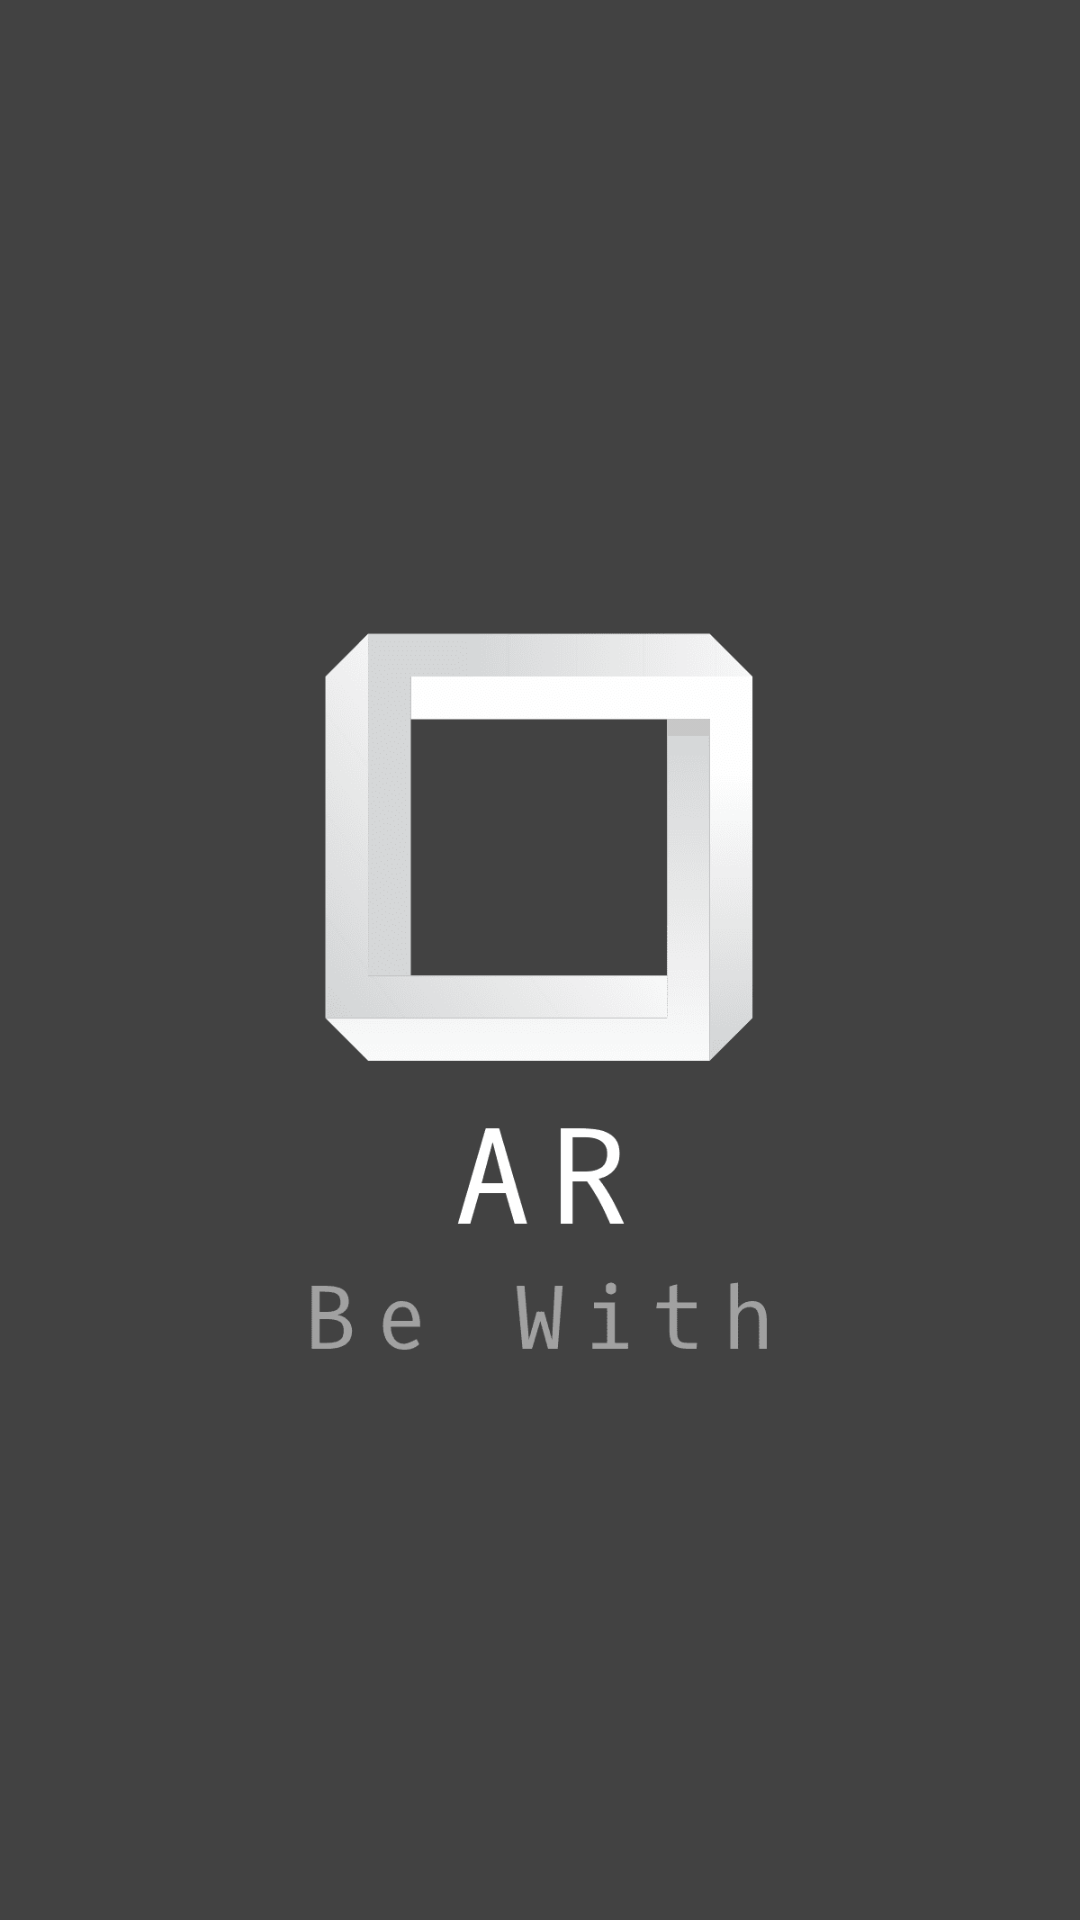

Layout XML and referenced resources for this Android screen:
<!-- AndroidManifest.xml: application theme Theme.BeWith -->
<!-- res/layout/activity_splash.xml -->
<?xml version="1.0" encoding="utf-8"?>
<LinearLayout xmlns:android="http://schemas.android.com/apk/res/android"
    xmlns:app="http://schemas.android.com/apk/res-auto"
    xmlns:tools="http://schemas.android.com/tools"
    android:layout_width="match_parent"
    android:layout_height="match_parent"
    tools:context=".view.splash.SplashActivity"
    android:background="@color/cardview_dark_background">
    <ImageView
        android:layout_width="match_parent"
        android:layout_height="match_parent"
        android:src="@drawable/logo"/>


</LinearLayout>
<!-- resources referenced by this layout -->
<resources>
  <!-- drawable logo: png bitmap (drawable, 20965 bytes) -->
  <style name="Theme.BeWith" parent="Theme.MaterialComponents.DayNight.DarkActionBar">
          
          <item name="colorPrimary">#000000</item>
          <item name="colorPrimaryVariant">#000000</item>
          <item name="colorOnPrimary">@color/white</item>
          
          <item name="colorSecondary">@color/teal_200</item>
          <item name="colorSecondaryVariant">@color/teal_700</item>
          <item name="colorOnSecondary">@color/black</item>
          
          <item name="android:statusBarColor" tools:targetApi="l">?attr/colorPrimaryVariant</item>
          
          
          <item name="windowActionBar">false</item>
          <item name="windowNoTitle">true</item>
  
      </style>
  <!-- not gathered from this repository: default colours our renderer supplied (Android Studio template values) -->
  <color name="teal_200">#FF03DAC5</color>
  <color name="teal_700">#FF018786</color>
  <color name="black">#FF000000</color>
  <color name="white">#FFFFFFFF</color>
</resources>
